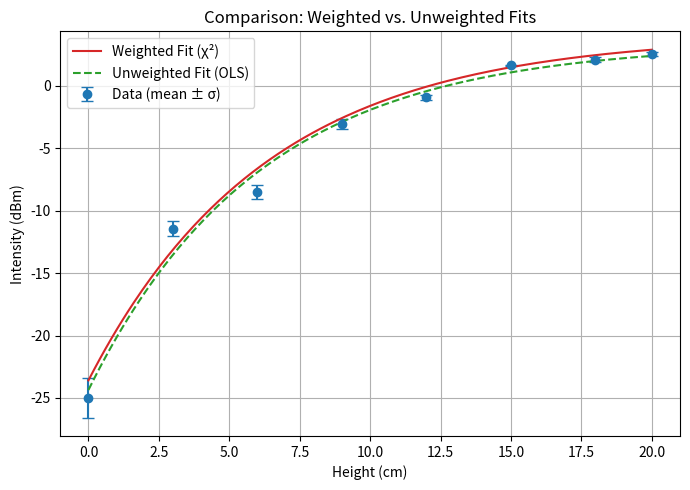

Here is the Python script that generated this plot:
import numpy as np
import matplotlib.pyplot as plt
from scipy.optimize import curve_fit
from scipy.stats import chi2

# ------------------------------------------
# 1. Data: heights (cm) and three repeats
# ------------------------------------------
heights = np.array([0,  3,   6,   9,   12,   15,   18,   20], dtype=float)
intensity_data = np.array([
    [-25.3, -26.4, -23.3],
    [-12.1, -11.0, -11.2],
    [ -8.4,  -9.1,  -8.0],
    [ -3.1,  -3.5,  -2.7],
    [ -0.8,  -1.2,  -0.8],
    [  1.6,   1.6,   1.7],
    [  1.9,   2.1,   2.3],
    [  2.5,   2.7,   2.4]
])

# --------------------------------------------------
# 2. Compute the mean and standard deviation (σ_i)
# --------------------------------------------------
means = intensity_data.mean(axis=1)
stds  = intensity_data.std(axis=1, ddof=1)
# If any σ_i = 0 (unlikely here), replace with the average of the nonzero ones
stds[stds == 0] = np.mean(stds[stds != 0])

# ----------------------------------------------------------------
# 3. Define the exponential‐saturation model: I(h) = y0 + A*(1−e^(−k*h))
# ----------------------------------------------------------------
def exp_sat(h, y0, A, k):
    return y0 + A * (1 - np.exp(-k * h))

# ------------------------------------------
# 4. Initial guesses for [y0, A, k]
# ------------------------------------------
initial_guesses = [means[0], means[-1] - means[0], 0.1]

# ================================================================
# 5. Weighted fit (“chi‐squared minimization” using σ_i as weights)
# ================================================================
popt_w, pcov_w = curve_fit(
    exp_sat,
    heights,
    means,
    sigma=stds,
    absolute_sigma=True,
    p0=initial_guesses
)
y0_w, A_w, k_w = popt_w
perr_w        = np.sqrt(np.diag(pcov_w))  # 1σ uncertainties on [y0, A, k]

# Calculate χ², dof, reduced χ², and p‐value
fitted_w     = exp_sat(heights, *popt_w)
residuals_w  = means - fitted_w
chi2_val     = np.sum((residuals_w / stds) ** 2)
dof_w        = len(heights) - len(popt_w)    # 8 data points – 3 params = 5
chi2_red     = chi2_val / dof_w
p_value      = chi2.sf(chi2_val, dof_w)       # survival function of χ²

# ================================================================
# 6. Unweighted fit (Ordinary Least Squares, ignoring σ_i)
# ================================================================
popt_uw, pcov_uw = curve_fit(
    exp_sat,
    heights,
    means,
    p0=initial_guesses
)
y0_uw, A_uw, k_uw = popt_uw
perr_uw          = np.sqrt(np.diag(pcov_uw))  # 1σ uncertainties for OLS

# Calculate SSE for the unweighted fit
fitted_uw = exp_sat(heights, *popt_uw)
residuals_uw = means - fitted_uw
sse_uw = np.sum(residuals_uw ** 2)

# ================================================================
# 7. Print the results
# ================================================================
print("=== Weighted Least Squares Fit (Chi-Squared) ===")
print(f"  y0 = {y0_w:.4f} ± {perr_w[0]:.4f}")
print(f"  A  = {A_w:.4f} ± {perr_w[1]:.4f}")
print(f"  k  = {k_w:.4f} ± {perr_w[2]:.4f}")
print(f"Chi-square         = {chi2_val:.4f}")
print(f"Degrees of freedom = {dof_w}")
print(f"Reduced Chi-square = {chi2_red:.4f}")
print(f"P-value            = {p_value:.4e}\n")

print("=== Ordinary Least Squares Fit (Unweighted) ===")
print(f"  y0 = {y0_uw:.4f} ± {perr_uw[0]:.4f}")
print(f"  A  = {A_uw:.4f} ± {perr_uw[1]:.4f}")
print(f"  k  = {k_uw:.4f} ± {perr_uw[2]:.4f}")
print(f"SSE (sum of squared errors) = {sse_uw:.4f}")

# ================================================================
# 8. Plot both fits together for comparison
# ================================================================
h_fine = np.linspace(0, 20, 200)
fit_curve_w  = exp_sat(h_fine, *popt_w)
fit_curve_uw = exp_sat(h_fine, *popt_uw)

plt.figure(figsize=(7, 5))
# Data with error bars
plt.errorbar(
    heights,
    means,
    yerr=stds,
    fmt='o',
    capsize=4,
    label='Data (mean ± σ)',
    color='tab:blue'
)
# Weighted fit (solid red)
plt.plot(
    h_fine,
    fit_curve_w,
    label='Weighted Fit (χ²)',
    linestyle='-',
    color='tab:red'
)
# Unweighted fit (dashed green)
plt.plot(
    h_fine,
    fit_curve_uw,
    label='Unweighted Fit (OLS)',
    linestyle='--',
    color='tab:green'
)

plt.xlabel('Height (cm)')
plt.ylabel('Intensity (dBm)')
plt.title('Comparison: Weighted vs. Unweighted Fits')
plt.legend()
plt.grid(True)
plt.tight_layout()
plt.show()
